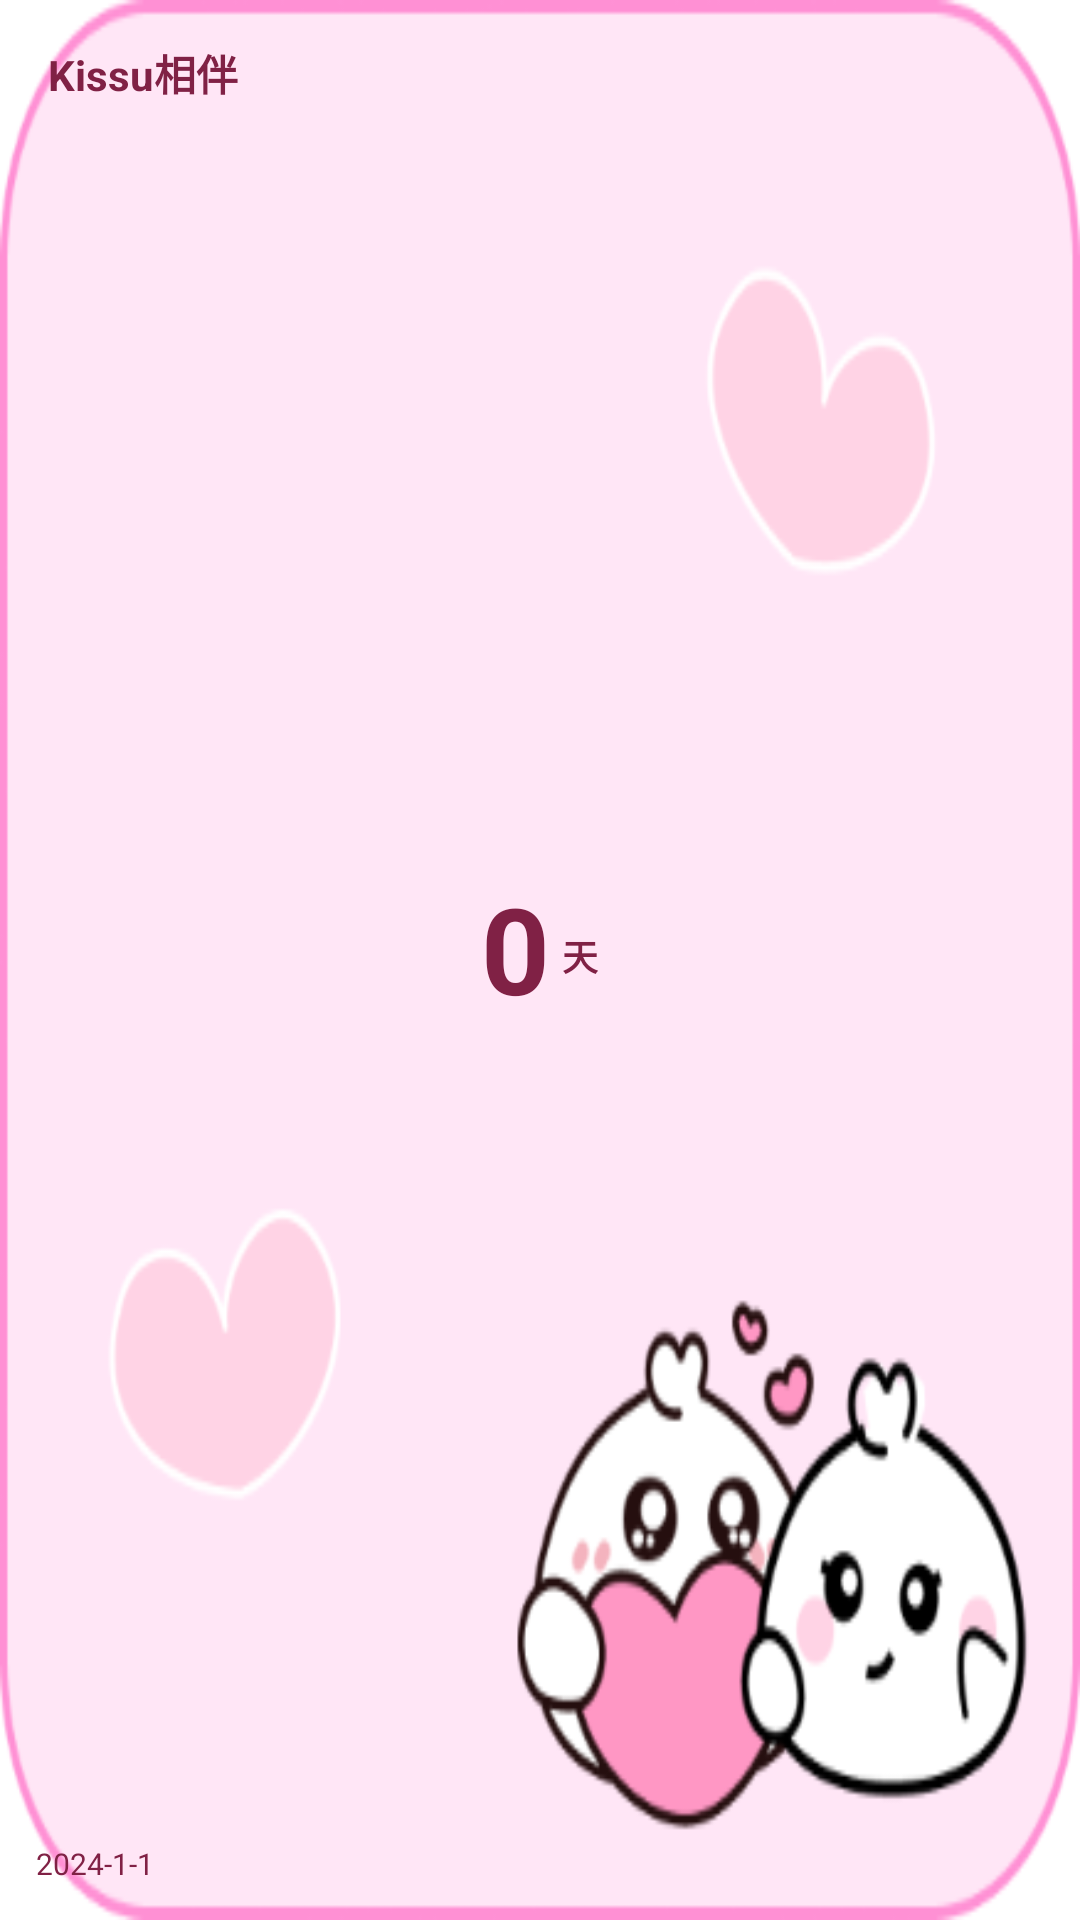

Reconstruct the res/layout file that produces this screen, plus the resources it refers to.
<!-- AndroidManifest.xml: fallback theme Theme.MaterialComponents.DayNight.NoActionBar -->
<!-- res/layout/widget_kissu_days.xml -->
<?xml version="1.0" encoding="utf-8"?>
<FrameLayout xmlns:android="http://schemas.android.com/apk/res/android"
    android:id="@+id/widget_root"
    android:layout_width="match_parent"
    android:layout_height="match_parent"
    android:background="@drawable/kissu_compoent22_bg">

    
    <TextView
        android:id="@+id/tv_title"
        android:layout_width="wrap_content"
        android:layout_height="wrap_content"
        android:layout_gravity="start|top"
        android:layout_marginStart="16dp"
        android:layout_marginTop="14dp"
        android:text="Kissu相伴"
        android:textSize="14sp"
        android:textColor="#FF802145"
        android:textStyle="bold" />

    
    <LinearLayout
        android:layout_width="wrap_content"
        android:layout_height="wrap_content"
        android:layout_gravity="center"
        android:orientation="horizontal"
        android:gravity="bottom">

        <TextView
            android:id="@+id/tv_days"
            android:layout_width="wrap_content"
            android:layout_height="wrap_content"
            android:text="0"
            android:textSize="40sp"
            android:textColor="#FF802145"
            android:textStyle="bold"
            android:includeFontPadding="false" />

        <TextView
            android:layout_width="wrap_content"
            android:layout_height="wrap_content"
            android:layout_marginStart="4dp"
            android:layout_marginBottom="8dp"
            android:text="天"
            android:textSize="12sp"
            android:textColor="#FF802145"
            android:textStyle="bold" />
    </LinearLayout>

    
    <TextView
        android:id="@+id/tv_bind_date"
        android:layout_width="wrap_content"
        android:layout_height="wrap_content"
        android:layout_gravity="start|bottom"
        android:layout_marginStart="12dp"
        android:layout_marginBottom="12dp"
        android:text="2024-1-1"
        android:textSize="10sp"
        android:textColor="#FF802145" />

</FrameLayout>
<!-- resources referenced by this layout -->
<resources>
  <!-- drawable kissu_compoent22_bg: png bitmap (drawable, 39342 bytes) -->
</resources>
